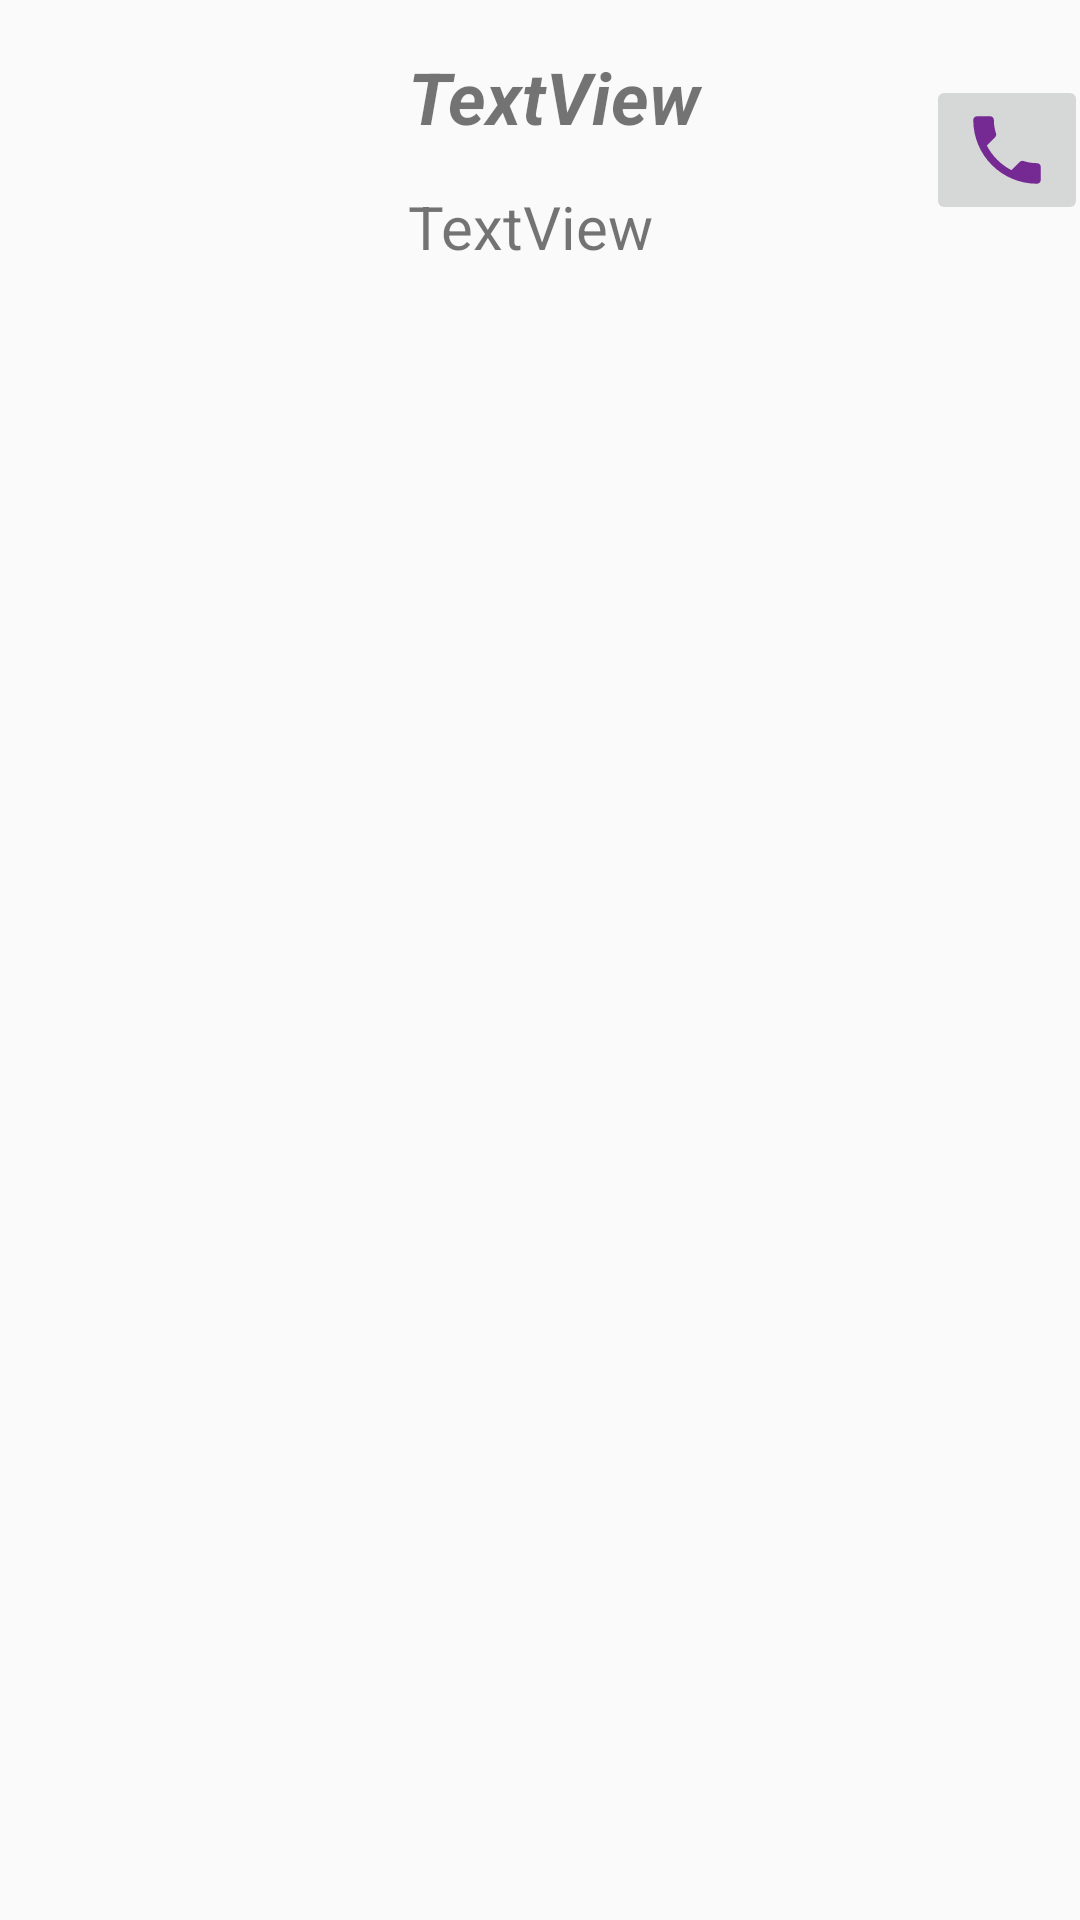

Android layout source for this screen:
<!-- AndroidManifest.xml: application theme Theme.Contact_project -->
<!-- res/layout/contact_item.xml -->
<?xml version="1.0" encoding="utf-8"?>
<androidx.constraintlayout.widget.ConstraintLayout xmlns:android="http://schemas.android.com/apk/res/android"
    xmlns:app="http://schemas.android.com/apk/res-auto"
    xmlns:tools="http://schemas.android.com/tools"
    android:layout_width="match_parent"
    android:layout_height="wrap_content">

    <ImageView
        android:id="@+id/imageView"
        android:layout_width="108dp"
        android:layout_height="82dp"
        android:src="@drawable/image"
        app:layout_constraintStart_toStartOf="parent"
        app:layout_constraintTop_toTopOf="parent" />

    <TextView
        android:id="@+id/user_name"
        android:layout_width="151dp"
        android:layout_height="34dp"
        android:layout_marginStart="28dp"
        android:layout_marginTop="16dp"
        android:text="TextView"
        android:textSize="24sp"
        android:textStyle="bold|italic"
        app:layout_constraintStart_toEndOf="@+id/imageView"
        app:layout_constraintTop_toTopOf="parent" />

    <TextView


        android:id="@+id/number"
        android:layout_width="175dp"
        android:layout_height="27dp"
        android:layout_marginTop="12dp"
        android:text="TextView"
        android:textSize="20sp"

        app:layout_constraintEnd_toEndOf="@+id/user_name"
        app:layout_constraintHorizontal_bias="0.0"
        app:layout_constraintStart_toStartOf="@+id/user_name"
        app:layout_constraintTop_toBottomOf="@+id/user_name" />

    <ImageButton
        android:id="@+id/imageButton"
        android:layout_width="wrap_content"
        android:layout_height="wrap_content"
        android:layout_marginTop="25dp"
        android:contentDescription="Call"
        android:src="@drawable/baseline_phone_24"
        app:layout_constraintEnd_toEndOf="parent"
        app:layout_constraintStart_toEndOf="@+id/number"
        app:layout_constraintTop_toTopOf="parent" />
</androidx.constraintlayout.widget.ConstraintLayout>
<!-- resources referenced by this layout -->
<resources>
  <!-- drawable baseline_phone_24 (drawable) -->
  <vector android:height="30dp" android:tint="#752A93"
      android:viewportHeight="24" android:viewportWidth="24"
      android:width="30dp" xmlns:android="http://schemas.android.com/apk/res/android">
      <path android:fillColor="@android:color/white" android:pathData="M6.62,10.79c1.44,2.83 3.76,5.14 6.59,6.59l2.2,-2.2c0.27,-0.27 0.67,-0.36 1.02,-0.24 1.12,0.37 2.33,0.57 3.57,0.57 0.55,0 1,0.45 1,1V20c0,0.55 -0.45,1 -1,1 -9.39,0 -17,-7.61 -17,-17 0,-0.55 0.45,-1 1,-1h3.5c0.55,0 1,0.45 1,1 0,1.25 0.2,2.45 0.57,3.57 0.11,0.35 0.03,0.74 -0.25,1.02l-2.2,2.2z"/>
  </vector>
  <style name="Theme.Contact_project" parent="Base.Theme.Contact_project" />
  <style name="Base.Theme.Contact_project" parent="Theme.AppCompat.Light.NoActionBar">
          
          
      </style>
</resources>
